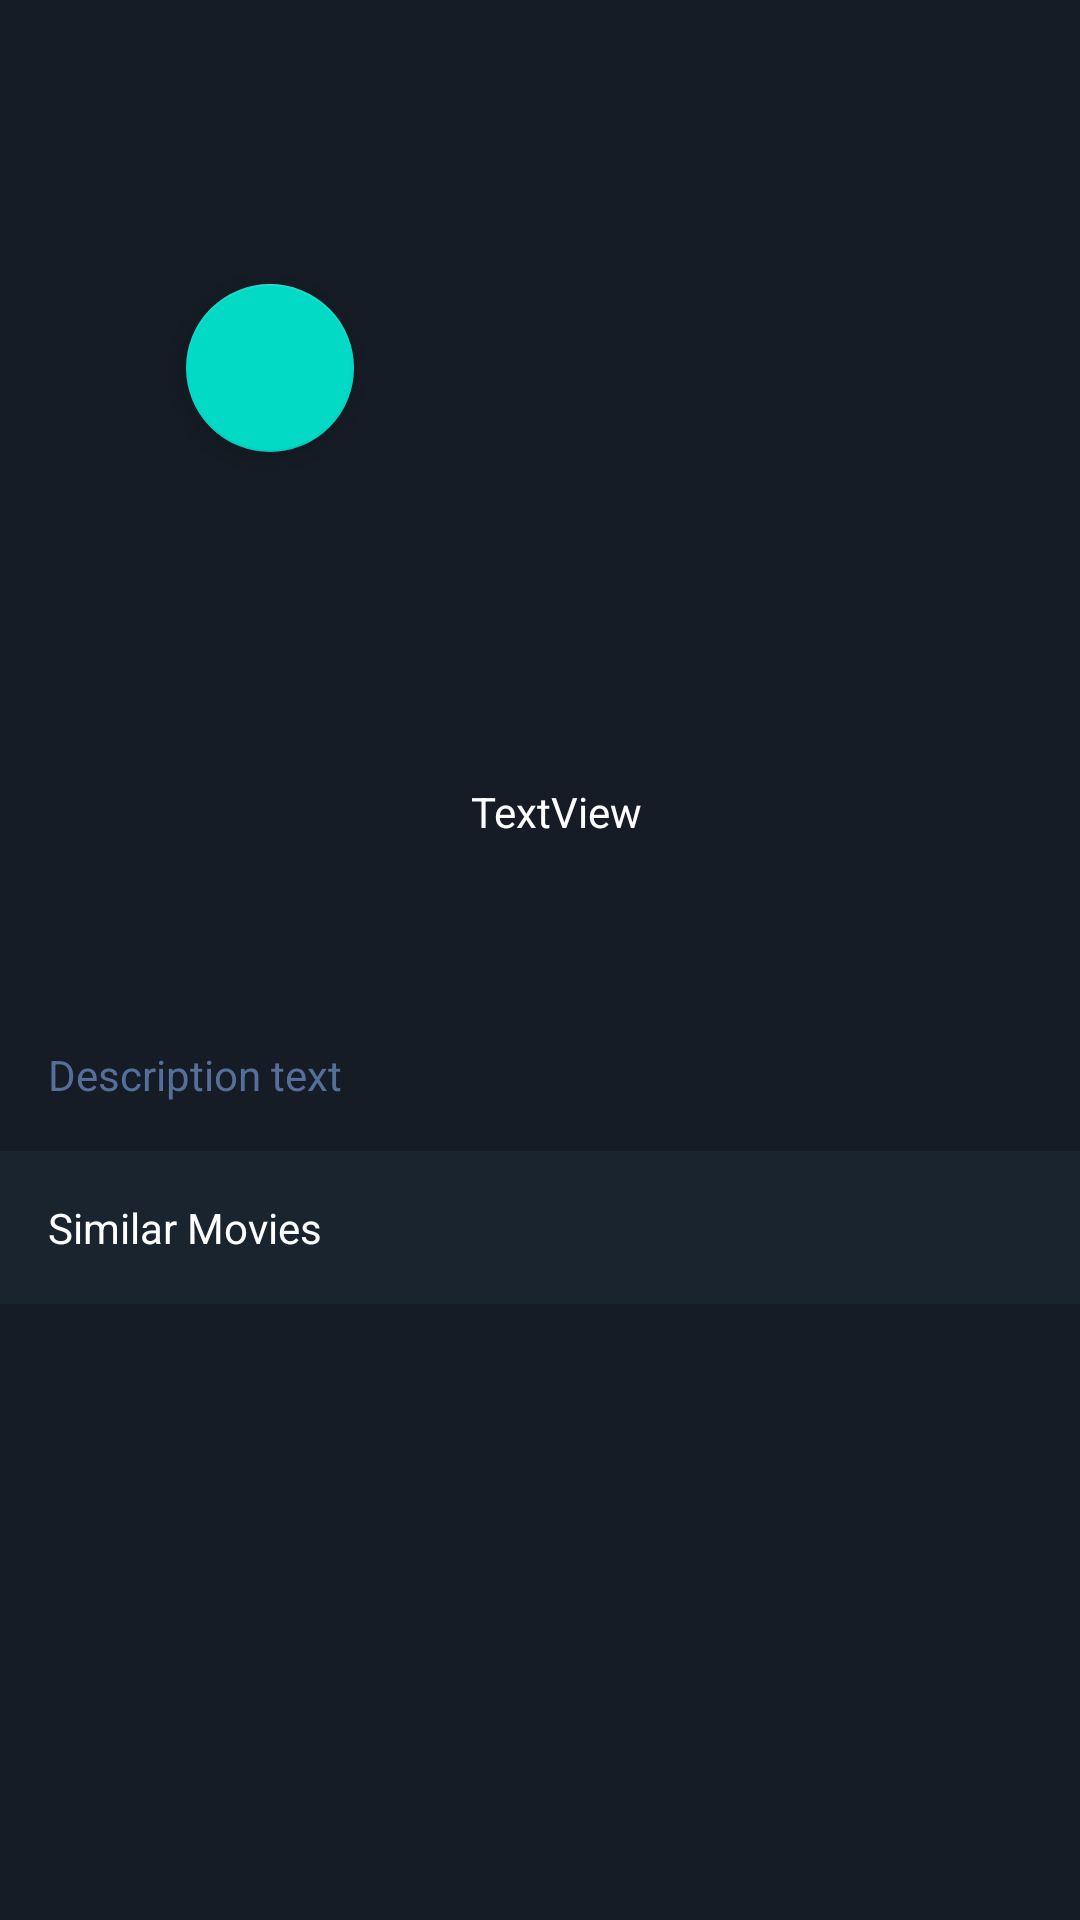

The Android layout XML behind this screen, and the referenced resources:
<!-- AndroidManifest.xml: application theme AppTheme -->
<!-- res/layout/activity_movie_details.xml -->
<?xml version="1.0" encoding="utf-8"?>
<androidx.core.widget.NestedScrollView
    xmlns:android="http://schemas.android.com/apk/res/android"
    xmlns:app="http://schemas.android.com/apk/res-auto"
    xmlns:tools="http://schemas.android.com/tools"
    android:layout_width="match_parent"
    android:layout_height="match_parent"
    android:background="@color/colorPrimary"
    tools:context=".MovieDetailsActivity">
    <androidx.constraintlayout.widget.ConstraintLayout
        android:layout_width="match_parent"
        android:layout_height="match_parent">

        <ImageView
            android:id="@+id/detail_movies_cover"
            android:layout_width="wrap_content"
            android:layout_height="245dp"
            android:scaleType="centerCrop"
            app:layout_constraintEnd_toEndOf="parent"
            app:layout_constraintStart_toStartOf="parent"
            app:layout_constraintTop_toTopOf="parent"
            tools:srcCompat="@tools:sample/backgrounds/scenic" />



        <ImageView
            android:id="@+id/imageview"
            android:layout_width="0dp"
            android:layout_height="0dp"
            android:src="@drawable/gradient_bg"
            app:layout_constraintBottom_toBottomOf="@+id/detail_movies_cover"
            app:layout_constraintEnd_toEndOf="@+id/detail_movies_cover"
            app:layout_constraintStart_toStartOf="parent"
            app:layout_constraintTop_toTopOf="@+id/detail_movies_cover" />


        <com.google.android.material.floatingactionbutton.FloatingActionButton
            android:id="@+id/play_fab"
            android:layout_width="wrap_content"
            android:layout_height="wrap_content"
            android:clickable="true"
            android:src="@drawable/ic_play_erro"
            app:layout_constraintBottom_toBottomOf="@+id/imageview"
            app:layout_constraintEnd_toEndOf="@+id/imageview"
            app:layout_constraintStart_toStartOf="@+id/imageview"
            app:layout_constraintTop_toTopOf="@+id/imageview" />

        <ImageView
            android:id="@+id/details_movies_img"
            android:layout_width="125dp"
            android:layout_height="175dp"
            android:layout_marginStart="16dp"
            android:layout_marginLeft="16dp"
            android:scaleType="centerCrop"
            android:transitionName="sharedName"
            app:layout_constraintBottom_toBottomOf="@+id/detail_movies_cover"
            app:layout_constraintStart_toStartOf="parent"
            app:layout_constraintTop_toBottomOf="@+id/detail_movies_cover" />
        
        <TextView
            android:id="@+id/detail_movie_title"
            android:layout_width="0dp"
            android:layout_height="wrap_content"
            android:layout_marginStart="16dp"
            android:layout_marginLeft="16dp"
            android:layout_marginTop="16dp"
            android:layout_marginEnd="16dp"
            android:layout_marginRight="16dp"
            android:text="TextView"
            android:textColor="@android:color/white"
            app:layout_constraintEnd_toEndOf="parent"
            app:layout_constraintStart_toEndOf="@+id/details_movies_img"
            app:layout_constraintTop_toBottomOf="@+id/detail_movies_cover" />
        <TextView
            android:lineSpacingExtra="8dp"
            android:textColor="@color/text_light_blue"
            android:id="@+id/detail_movie_desc"
            android:layout_width="0dp"
            android:layout_height="wrap_content"
            android:layout_marginStart="16dp"
            android:layout_marginLeft="16dp"
            android:layout_marginTop="16dp"
            android:layout_marginEnd="16dp"
            android:layout_marginRight="16dp"
            android:text="Description text"
            app:layout_constraintEnd_toEndOf="parent"
            app:layout_constraintStart_toStartOf="parent"
            app:layout_constraintTop_toBottomOf="@+id/details_movies_img" />

        <TextView
            android:layout_width="0dp"
            android:layout_height="wrap_content"
            android:layout_marginTop="16dp"
            android:layout_marginBottom="8dp"
            android:background="@color/text_bg_blue"
            android:padding="16dp"
            android:text="Similar Movies"
            android:textColor="#ffffff"
            app:layout_constraintBottom_toBottomOf="parent"
            app:layout_constraintEnd_toEndOf="parent"
            app:layout_constraintStart_toStartOf="parent"
            app:layout_constraintVertical_bias="0.0"

            app:layout_constraintTop_toBottomOf="@+id/detail_movie_desc"
            android:id="@+id/text_similar_movies"
            >

        </TextView>
        <androidx.recyclerview.widget.RecyclerView
            android:layout_width="match_parent"
            android:layout_height="wrap_content"
            android:layout_marginStart="16dp"
            android:layout_marginTop="10dp"
            app:layout_constraintStart_toStartOf="parent"
            app:layout_constraintTop_toBottomOf="@+id/text_similar_movies"
            android:id="@+id/recyler_similar_movies"
            android:layout_marginLeft="16dp">

        </androidx.recyclerview.widget.RecyclerView>
    </androidx.constraintlayout.widget.ConstraintLayout>
</androidx.core.widget.NestedScrollView>
<!-- resources referenced by this layout -->
<resources>
  <color name="colorPrimary">#151c25</color>
  <color name="text_bg_blue">#1a242f</color>
  <color name="text_light_blue">#566f9a</color>
  <style name="AppTheme" parent="Theme.MaterialComponents.Light.DarkActionBar">
          
          <item name="colorPrimary">@color/colorPrimary</item>
          <item name="colorPrimaryDark">@color/colorPrimaryDark</item>
          <item name="colorAccent">@color/colorAccent</item>
      </style>
  <color name="colorPrimaryDark">#151c25</color>
  <color name="colorAccent">#f1b814</color>
</resources>
